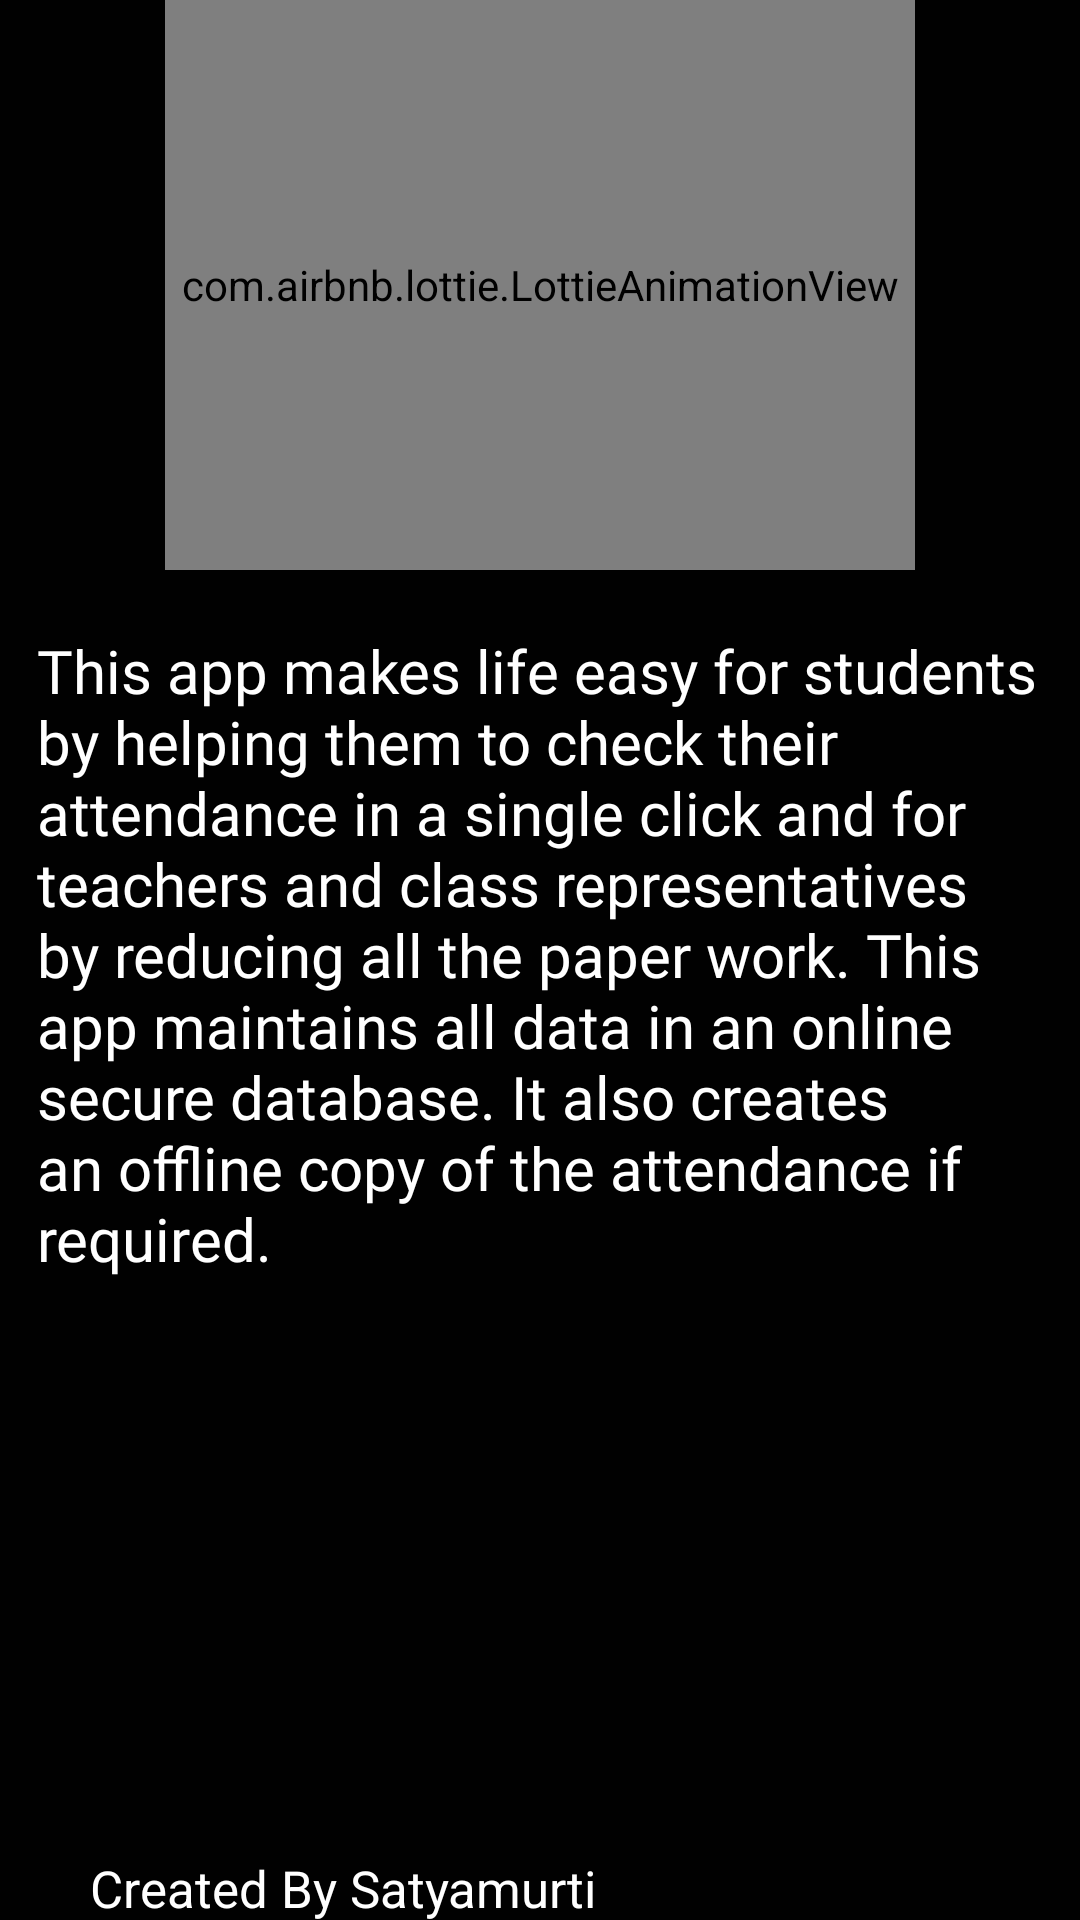

The Android layout XML behind this screen, and the referenced resources:
<!-- AndroidManifest.xml: application theme AppTheme -->
<!-- res/layout/activity_information.xml -->
<?xml version="1.0" encoding="utf-8"?>
<RelativeLayout xmlns:android="http://schemas.android.com/apk/res/android"
    xmlns:app="http://schemas.android.com/apk/res-auto"
    xmlns:tools="http://schemas.android.com/tools"
    android:layout_width="match_parent"
    android:layout_height="match_parent"
    android:background="#010101"
    tools:context=".Information">

    <com.airbnb.lottie.LottieAnimationView
        android:id="@+id/animation_viewInfo"
        android:layout_width="250dp"
        android:layout_height="190dp"
        app:lottie_fileName="aboutapp.json"
        app:lottie_loop="true"
        app:lottie_autoPlay="true"
        android:layout_centerHorizontal="true"/>


    <TextView
        android:id="@+id/infotext1"
        android:layout_width="335dp"
        android:layout_height="268dp"
        android:layout_below="@id/animation_viewInfo"
        android:layout_centerInParent="true"
        android:layout_marginTop="20dp"
        android:fontFamily="@font/comfortaa"
        android:text="This app makes life easy for students by helping them to check their attendance in a single click and for teachers and class representatives by reducing all the paper work. This app maintains all data in an online secure database. It also creates an offline copy of the attendance if required. "
        android:textColor="#fff"
        android:textSize="20sp" />
    <TextView
        android:layout_width="wrap_content"
        android:layout_height="wrap_content"
        android:layout_below="@id/infotext1"
        android:textSize="17dp"
        android:textColor="#fff"
        android:text="Created By Satyamurti"
        android:layout_marginLeft="30dp"
        android:layout_marginTop="140dp"
        ></TextView>











</RelativeLayout>
<!-- resources referenced by this layout -->
<resources>
  <!-- drawable mylogo: jpg bitmap (drawable, 10521 bytes) -->
  <style name="AppTheme" parent="Theme.AppCompat.Light.NoActionBar">
          
          <item name="colorPrimary">@color/colorPrimary</item>
          <item name="colorPrimaryDark">@color/colorPrimaryDark</item>
          <item name="colorAccent">@color/colorAccent</item>
          <item name="android:windowFullscreen">true</item>
      </style>
  <color name="colorPrimary">#ff5e62</color>
  <color name="colorPrimaryDark">#ff5e62</color>
  <color name="colorAccent">#ff5e62</color>
</resources>
